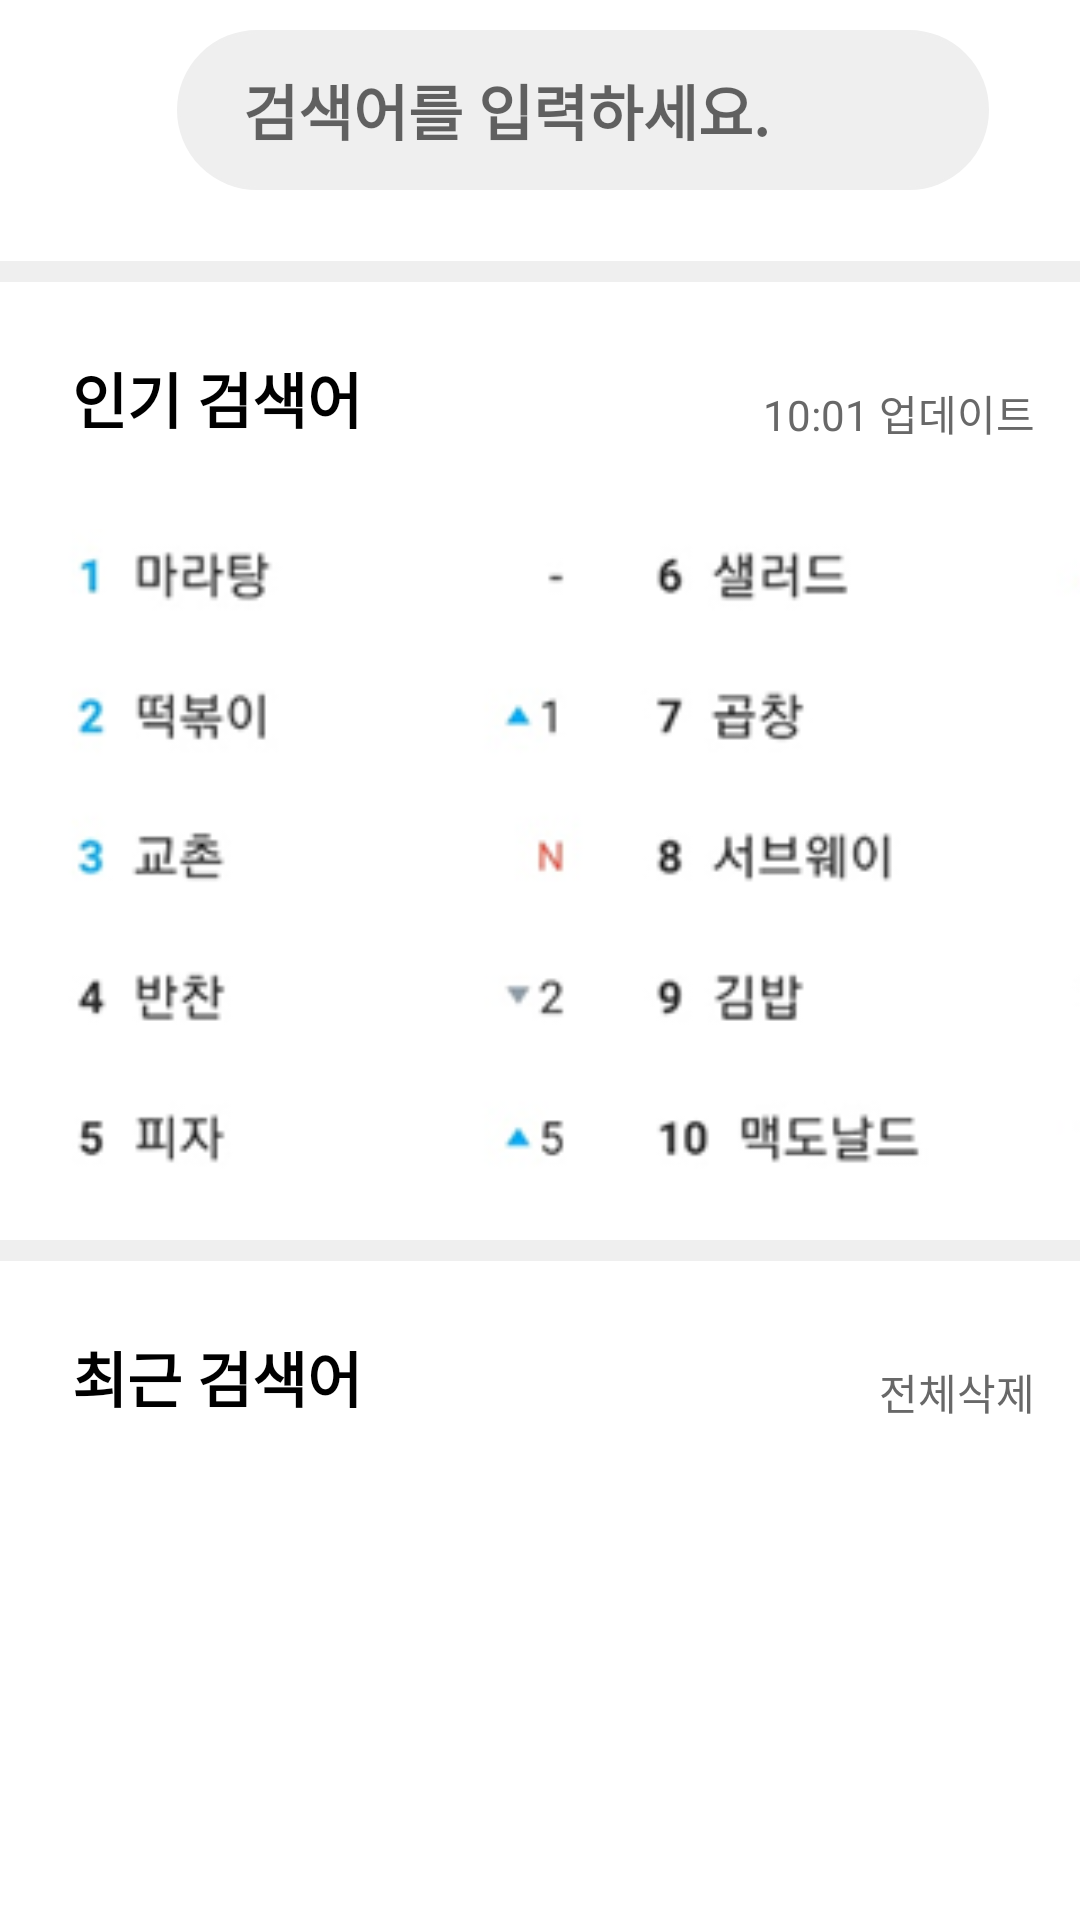

Android layout source for this screen:
<!-- AndroidManifest.xml: application theme Theme.RisingTest -->
<!-- res/layout/activity_search.xml -->
<?xml version="1.0" encoding="utf-8"?>
<LinearLayout xmlns:android="http://schemas.android.com/apk/res/android"
    xmlns:app="http://schemas.android.com/apk/res-auto"
    xmlns:tools="http://schemas.android.com/tools"
    android:layout_width="match_parent"
    android:layout_height="match_parent"
    android:orientation="vertical"
    tools:context=".src.main.search.SearchActivity">

    <LinearLayout
        android:layout_width="match_parent"
        android:layout_height="wrap_content"
        android:orientation="horizontal"
        >
        <ImageView
            android:id="@+id/search_activity_back_btn"
            android:layout_width="28dp"
            android:layout_height="28dp"
            android:src="@drawable/ic_baseline_arrow_back_24"
            android:layout_gravity="center"
            android:layout_marginLeft="18dp"
            app:tint="@color/black" />
        <EditText
            android:id="@+id/search_activity_edit_text"
            android:layout_width="wrap_content"
            android:layout_height="wrap_content"
            android:layout_marginLeft="13dp"
            android:layout_marginTop="10dp"
            android:layout_weight="10"
            android:background="@drawable/border_shape"
            android:hint="  검색어를 입력하세요."
            android:padding="12dp"
            android:textSize="20dp"
            android:textStyle="bold" />
        <ImageButton
            android:id="@+id/search_activity_btn"
            android:layout_width="wrap_content"
            android:layout_height="70dp"
            android:src="@drawable/ic_baseline_search_24"
            android:backgroundTint="@color/white"
            android:layout_gravity="center"
            android:layout_weight="1"/>
    </LinearLayout>

    <View
        android:layout_marginTop="17dp"
        android:layout_width="match_parent"
        android:layout_height="7dp"
        android:background="@color/lightGray"/>

    <LinearLayout
        android:layout_width="match_parent"
        android:layout_height="wrap_content"
        android:orientation="horizontal">
        <TextView
            android:layout_width="wrap_content"
            android:layout_height="wrap_content"
            android:text="인기 검색어"
            android:textColor="@color/black"
            android:textStyle="bold"
            android:padding="14dp"
            android:textSize="20dp"
            android:layout_marginLeft="10dp"
            android:layout_marginTop="10dp"/>
        <View
            android:layout_width="0dp"
            android:layout_height="0dp"
            android:layout_weight="1"/>
        <TextView
            android:layout_width="wrap_content"
            android:layout_height="wrap_content"
            android:text="10:01 업데이트"
            android:textColor="@color/gray"
            android:layout_gravity="center_vertical"
            android:textSize="14dp"
            android:layout_marginRight="15dp"
            android:layout_marginTop="10dp"/>

    </LinearLayout>
    <ImageView
        android:layout_width="410dp"
        android:layout_height="220dp"
        android:src="@drawable/search_img_1"
        android:layout_marginTop="15dp"/>

    <View
        android:layout_marginTop="17dp"
        android:layout_width="match_parent"
        android:layout_height="7dp"
        android:background="@color/lightGray"/>


    <LinearLayout
        android:layout_width="match_parent"
        android:layout_height="wrap_content"
        android:orientation="horizontal">
        <TextView
            android:layout_width="wrap_content"
            android:layout_height="wrap_content"
            android:text="최근 검색어"
            android:textColor="@color/black"
            android:textStyle="bold"
            android:padding="14dp"
            android:textSize="20dp"
            android:layout_marginLeft="10dp"
            android:layout_marginTop="10dp"/>
        <View
            android:layout_width="0dp"
            android:layout_height="0dp"
            android:layout_weight="1"/>
        <TextView
            android:layout_width="wrap_content"
            android:layout_height="wrap_content"
            android:text="전체삭제"
            android:textColor="@color/gray"
            android:layout_gravity="center_vertical"
            android:textSize="14dp"
            android:layout_marginRight="15dp"
            android:layout_marginTop="10dp"/>


    </LinearLayout>
    <androidx.recyclerview.widget.RecyclerView
        android:id="@+id/recycler_view_recent_keyword"
        android:orientation="vertical"
        android:layout_width="match_parent"
        android:layout_height="wrap_content"
        app:layoutManager="androidx.recyclerview.widget.LinearLayoutManager"
        android:layout_marginTop="3dp"/>

</LinearLayout>
<!-- resources referenced by this layout -->
<resources>
  <color name="black">#FF000000</color>
  <color name="gray">#686868</color>
  <color name="lightGray">#EFEFEF</color>
  <color name="white">#FFFFFFFF</color>
  <!-- drawable border_shape (drawable) -->
  <?xml version="1.0" encoding="utf-8"?>
  <shape
      xmlns:android="http://schemas.android.com/apk/res/android"
      android:shape="rectangle">
  
      
      <solid android:color="@color/lightGray" />
  
      
      <padding
          android:bottom="-1dp"
          android:right="-1dp"
          android:left="-1dp"/>
  
      
      <stroke
          android:width="1dp"
          android:color="@color/lightGray" />
      <corners
          android:radius="60dp"/>
  
  </shape>
  <!-- drawable search_img_1: png bitmap (drawable, 18254 bytes) -->
  <style name="Theme.RisingTest" parent="Theme.MaterialComponents.DayNight.DarkActionBar">
          
          <item name="colorPrimary">@color/white</item>
          <item name="colorPrimaryVariant">@color/white</item>
          <item name="colorOnPrimary">@color/black</item>
  
          
          <item name="colorSecondary">@color/teal_200</item>
          <item name="colorSecondaryVariant">@color/teal_700</item>
          <item name="colorOnSecondary">@color/black</item>
          
          <item name="android:statusBarColor" tools:targetApi="l">?attr/colorPrimaryVariant</item>
          
          <item name="windowActionBar">false</item>
          <item name="windowNoTitle">true</item>
          <item name="android:windowLightStatusBar">true</item>
  
      </style>
  <color name="teal_200">#FF03DAC5</color>
  <color name="teal_700">#FF018786</color>
</resources>
